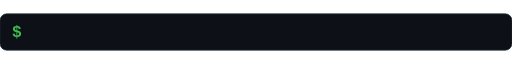
t = 0.00 s
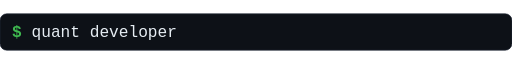
t = 1.89 s
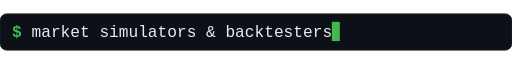
t = 3.22 s
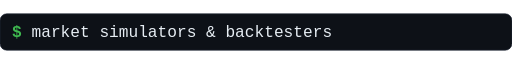
t = 5.18 s
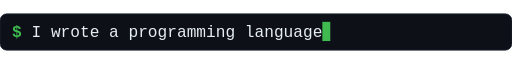
t = 6.51 s
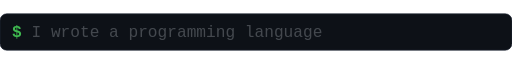
t = 8.30 s

The animated SVG that drew these frames (rendered in a browser with its animation timeline set to each time). Animation: 10 SMIL elements (animate=10); frames cover the first 8.29 s, repeats indefinitely.

<svg xmlns="http://www.w3.org/2000/svg" viewBox="0 0 760 54" width="760" height="54" role="img" aria-label="typing tagline"><rect width="760" height="54" rx="10" fill="#0d1117" stroke="#232b3a"/><text x="18" y="35" font-family="'SFMono-Regular',Consolas,monospace" font-size="24" fill="#3fb950" font-weight="700">$ </text><text x="46.8" y="35" font-family="'SFMono-Regular',Consolas,monospace" font-size="24" fill="#e6edf3" opacity="0"><animate attributeName="opacity" values="0;0;1;1;0;0" keyTimes="0;0.0000;0.0300;0.1700;0.2000;1" dur="14.0s" repeatCount="indefinite"/>quant developer<tspan fill="#3fb950">&#9611;<animate attributeName="opacity" values="1;1;0;0" keyTimes="0;0.5;0.5;1" dur="1.06s" repeatCount="indefinite"/></tspan></text><text x="46.8" y="35" font-family="'SFMono-Regular',Consolas,monospace" font-size="24" fill="#e6edf3" opacity="0"><animate attributeName="opacity" values="0;0;1;1;0;0" keyTimes="0;0.2000;0.2300;0.3700;0.4000;1" dur="14.0s" repeatCount="indefinite"/>market simulators &amp; backtesters<tspan fill="#3fb950">&#9611;<animate attributeName="opacity" values="1;1;0;0" keyTimes="0;0.5;0.5;1" dur="1.06s" repeatCount="indefinite"/></tspan></text><text x="46.8" y="35" font-family="'SFMono-Regular',Consolas,monospace" font-size="24" fill="#e6edf3" opacity="0"><animate attributeName="opacity" values="0;0;1;1;0;0" keyTimes="0;0.4000;0.4300;0.5700;0.6000;1" dur="14.0s" repeatCount="indefinite"/>I wrote a programming language<tspan fill="#3fb950">&#9611;<animate attributeName="opacity" values="1;1;0;0" keyTimes="0;0.5;0.5;1" dur="1.06s" repeatCount="indefinite"/></tspan></text><text x="46.8" y="35" font-family="'SFMono-Regular',Consolas,monospace" font-size="24" fill="#e6edf3" opacity="0"><animate attributeName="opacity" values="0;0;1;1;0;0" keyTimes="0;0.6000;0.6300;0.7700;0.8000;1" dur="14.0s" repeatCount="indefinite"/>three option-pricing engines<tspan fill="#3fb950">&#9611;<animate attributeName="opacity" values="1;1;0;0" keyTimes="0;0.5;0.5;1" dur="1.06s" repeatCount="indefinite"/></tspan></text><text x="46.8" y="35" font-family="'SFMono-Regular',Consolas,monospace" font-size="24" fill="#e6edf3" opacity="0"><animate attributeName="opacity" values="0;0;1;1;0;0" keyTimes="0;0.8000;0.8300;0.9700;1.0000;1" dur="14.0s" repeatCount="indefinite"/>fintech founder<tspan fill="#3fb950">&#9611;<animate attributeName="opacity" values="1;1;0;0" keyTimes="0;0.5;0.5;1" dur="1.06s" repeatCount="indefinite"/></tspan></text></svg>
